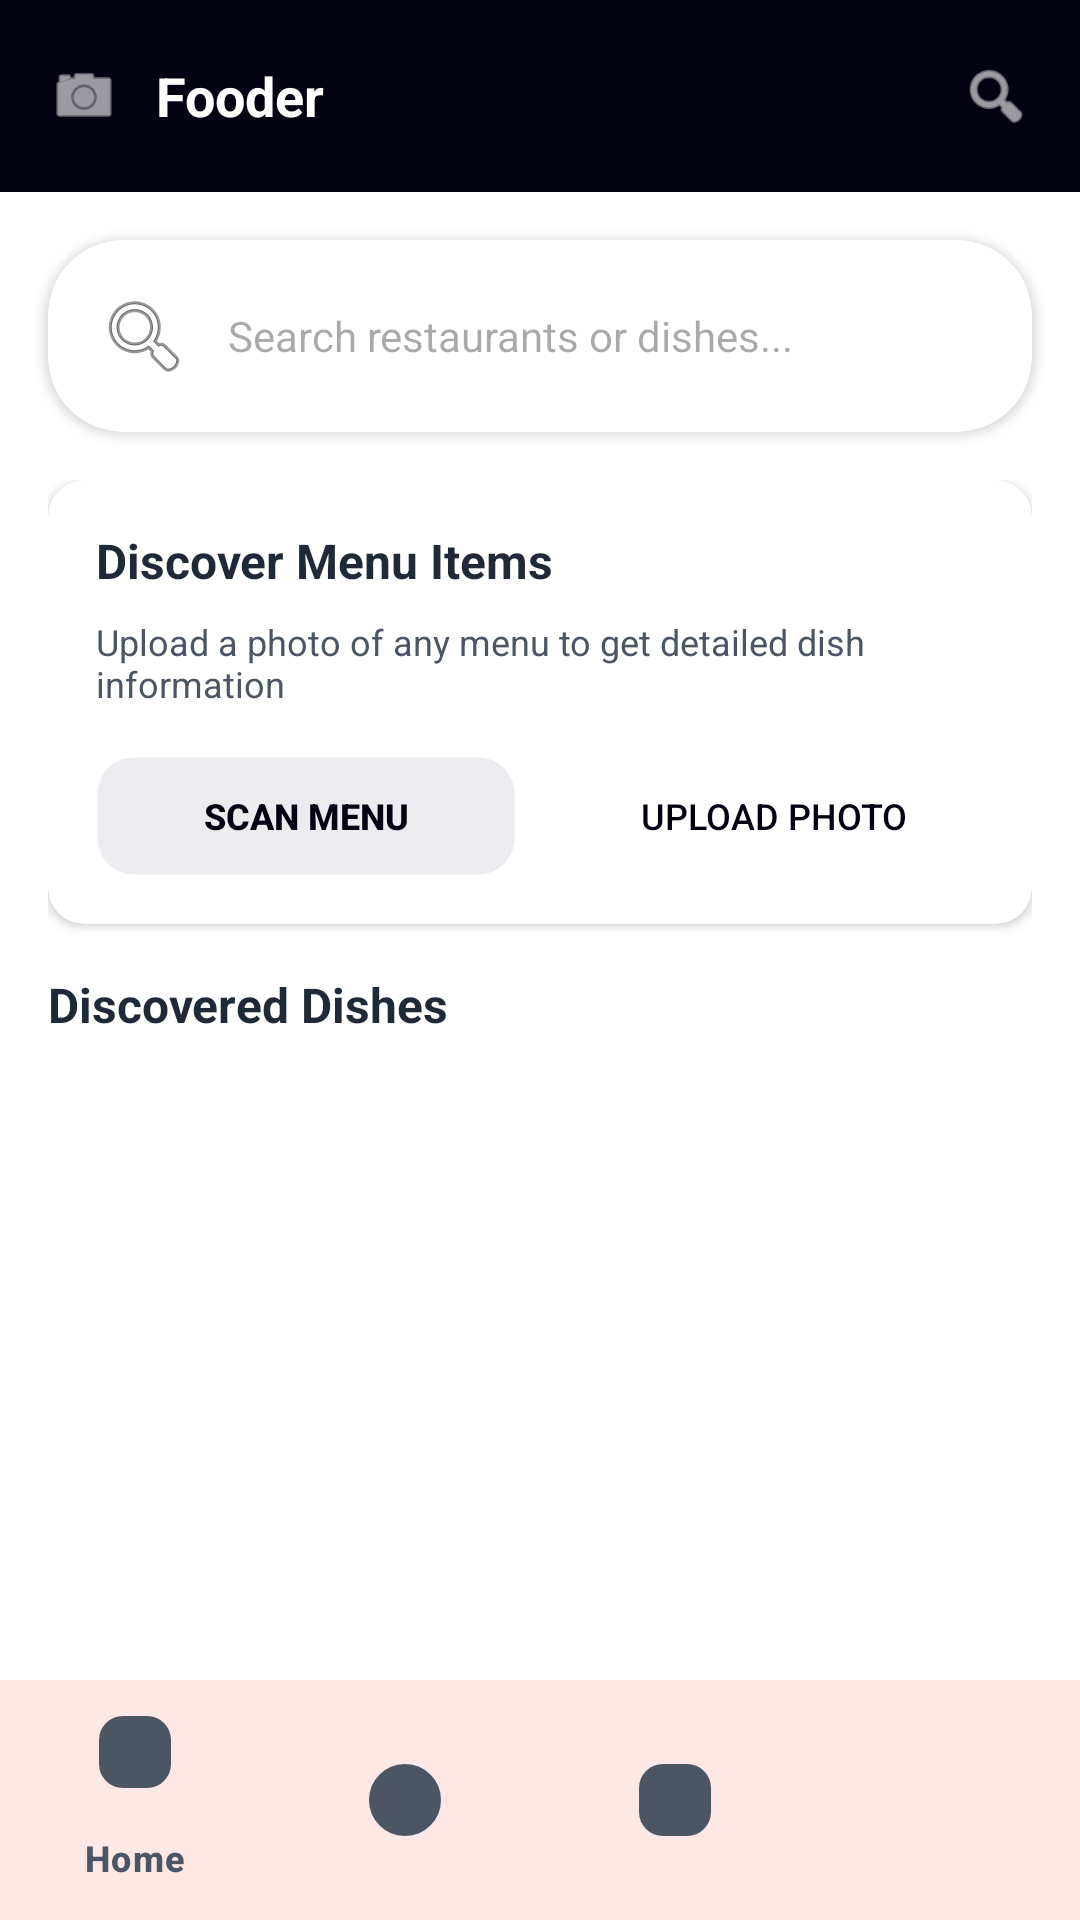

This screen was rendered from an Android layout file. Write that file and the resources it references.
<!-- AndroidManifest.xml: application theme Theme.DoorDashMenuScanner -->
<!-- res/layout/activity_main.xml -->
<?xml version="1.0" encoding="utf-8"?>
<LinearLayout xmlns:android="http://schemas.android.com/apk/res/android"
    xmlns:app="http://schemas.android.com/apk/res-auto"
    xmlns:tools="http://schemas.android.com/tools"
    android:layout_width="match_parent"
    android:layout_height="match_parent"
    android:orientation="vertical"
    android:background="@color/gray_50"
    tools:context=".MainActivity">

    
    <LinearLayout
        android:layout_width="match_parent"
        android:layout_height="?attr/actionBarSize"
        android:background="@color/doordash_primary"
        android:orientation="horizontal"
        android:paddingHorizontal="16dp"
        android:gravity="center_vertical">

        <ImageView
            android:layout_width="24dp"
            android:layout_height="24dp"
            android:src="@android:drawable/ic_menu_camera"
            app:tint="@color/white"
            android:layout_marginEnd="12dp" />

        <TextView
            android:layout_width="0dp"
            android:layout_height="wrap_content"
            android:layout_weight="1"
            android:text="@string/app_name"
            android:textColor="@color/white"
            android:textSize="18sp"
            android:textStyle="bold" />

        <ImageView
            android:layout_width="24dp"
            android:layout_height="24dp"
            android:src="@android:drawable/ic_menu_search"
            app:tint="@color/white"
            android:layout_marginStart="12dp" />

    </LinearLayout>

    
    <androidx.cardview.widget.CardView
        android:layout_width="match_parent"
        android:layout_height="wrap_content"
        android:layout_margin="16dp"
        app:cardCornerRadius="25dp"
        app:cardElevation="2dp">

        <EditText
            android:id="@+id/searchEditText"
            android:layout_width="match_parent"
            android:layout_height="wrap_content"
            android:background="@android:color/transparent"
            android:drawableStart="@android:drawable/ic_menu_search"
            android:drawablePadding="12dp"
            android:hint="@string/search_restaurants"
            android:padding="16dp"
            android:textSize="14sp"
            android:inputType="text" />

    </androidx.cardview.widget.CardView>

    
    <LinearLayout
        android:layout_width="match_parent"
        android:layout_height="0dp"
        android:layout_weight="1"
        android:orientation="vertical"
        android:paddingHorizontal="16dp">

        
        <androidx.cardview.widget.CardView
            android:layout_width="match_parent"
            android:layout_height="wrap_content"
            android:layout_marginBottom="16dp"
            app:cardCornerRadius="12dp"
            app:cardElevation="2dp">

            <LinearLayout
                android:layout_width="match_parent"
                android:layout_height="wrap_content"
                android:orientation="vertical"
                android:padding="16dp">

                <TextView
                    android:layout_width="wrap_content"
                    android:layout_height="wrap_content"
                    android:text="@string/scan_menu"
                    android:textColor="@color/gray_800"
                    android:textSize="16sp"
                    android:textStyle="bold"
                    android:layout_marginBottom="8dp" />

                <TextView
                    android:layout_width="wrap_content"
                    android:layout_height="wrap_content"
                    android:text="@string/scan_menu_description"
                    android:textColor="@color/gray_600"
                    android:textSize="12sp"
                    android:layout_marginBottom="16dp" />

                <LinearLayout
                    android:layout_width="match_parent"
                    android:layout_height="wrap_content"
                    android:orientation="horizontal"
                    android:weightSum="2">

                    <Button
                        android:id="@+id/btnCaptureImage"
                        android:layout_width="0dp"
                        android:layout_height="40dp"
                        android:layout_weight="1"
                        android:layout_marginEnd="8dp"
                        android:background="@drawable/button_primary"
                        android:text="@string/capture_image"
                        android:textColor="@color/gray_900"
                        android:textSize="12sp"
                        android:textStyle="bold"
                        style="@style/Widget.AppCompat.Button.Borderless" />

                    <Button
                        android:id="@+id/btnSelectImage"
                        android:layout_width="0dp"
                        android:layout_height="40dp"
                        android:layout_weight="1"
                        android:layout_marginStart="8dp"
                        android:background="@drawable/button_secondary"
                        android:text="@string/select_image"
                        android:textColor="@color/gray_900"
                        android:textSize="12sp"
                        style="@style/Widget.AppCompat.Button.Borderless" />

                </LinearLayout>

            </LinearLayout>

        </androidx.cardview.widget.CardView>

        
        <LinearLayout
            android:layout_width="match_parent"
            android:layout_height="0dp"
            android:layout_weight="1"
            android:orientation="vertical">

            <TextView
                android:layout_width="wrap_content"
                android:layout_height="wrap_content"
                android:text="@string/discovered_dishes"
                android:textColor="@color/gray_800"
                android:textSize="16sp"
                android:textStyle="bold"
                android:layout_marginBottom="8dp" />

            <FrameLayout
                android:layout_width="match_parent"
                android:layout_height="0dp"
                android:layout_weight="1">

                <androidx.recyclerview.widget.RecyclerView
                    android:id="@+id/recyclerView"
                    android:layout_width="match_parent"
                    android:layout_height="match_parent"
                    tools:listitem="@layout/item_dish" />

                <ProgressBar
                    android:id="@+id/progressBar"
                    android:layout_width="wrap_content"
                    android:layout_height="wrap_content"
                    android:layout_gravity="center"
                    android:visibility="gone" />

                <LinearLayout
                    android:id="@+id/emptyState"
                    android:layout_width="wrap_content"
                    android:layout_height="wrap_content"
                    android:layout_gravity="center"
                    android:orientation="vertical"
                    android:gravity="center"
                    android:visibility="gone">

                    <ImageView
                        android:layout_width="64dp"
                        android:layout_height="64dp"
                        android:src="@android:drawable/ic_menu_gallery"
                        app:tint="@color/gray_400"
                        android:layout_marginBottom="8dp" />

                    <TextView
                        android:layout_width="wrap_content"
                        android:layout_height="wrap_content"
                        android:text="@string/no_menu_found"
                        android:textColor="@color/gray_500"
                        android:textSize="14sp" />

                </LinearLayout>

            </FrameLayout>

        </LinearLayout>

    </LinearLayout>

    
    <com.google.android.material.bottomnavigation.BottomNavigationView
        android:layout_width="match_parent"
        android:layout_height="wrap_content"
        android:background="@color/white"
        app:itemIconTint="@color/gray_600"
        app:itemTextColor="@color/gray_600"
        app:menu="@menu/bottom_nav_menu"
        app:elevation="8dp" />

</LinearLayout>
<!-- res/layout/item_dish.xml (included above) -->
<?xml version="1.0" encoding="utf-8"?>
<androidx.cardview.widget.CardView xmlns:android="http://schemas.android.com/apk/res/android"
    xmlns:app="http://schemas.android.com/apk/res-auto"
    xmlns:tools="http://schemas.android.com/tools"
    android:layout_width="match_parent"
    android:layout_height="wrap_content"
    android:layout_marginBottom="12dp"
    android:layout_marginHorizontal="16dp"
    app:cardCornerRadius="16dp"
    app:cardElevation="3dp">

    <androidx.constraintlayout.widget.ConstraintLayout
        android:layout_width="match_parent"
        android:layout_height="wrap_content">

        
        <ImageView
            android:id="@+id/ivDishImage"
            android:layout_width="0dp"
            android:layout_height="140dp"
            android:scaleType="centerCrop"
            android:background="@color/gray_100"
            app:layout_constraintEnd_toEndOf="parent"
            app:layout_constraintStart_toStartOf="parent"
            app:layout_constraintTop_toTopOf="parent"
            tools:src="@tools:sample/avatars" />

        
        <com.google.android.material.floatingactionbutton.FloatingActionButton
            android:id="@+id/btnQuickAdd"
            android:layout_width="wrap_content"
            android:layout_height="wrap_content"
            android:layout_margin="12dp"
            android:src="@android:drawable/ic_input_add"
            android:backgroundTint="@color/white"
            app:tint="@color/gray_900"
            app:fabSize="mini"
            app:layout_constraintEnd_toEndOf="parent"
            app:layout_constraintTop_toTopOf="parent" />

        
        <LinearLayout
            android:layout_width="0dp"
            android:layout_height="wrap_content"
            android:orientation="vertical"
            android:padding="16dp"
            app:layout_constraintEnd_toEndOf="parent"
            app:layout_constraintStart_toStartOf="parent"
            app:layout_constraintTop_toBottomOf="@+id/ivDishImage">

            
            <TextView
                android:id="@+id/tvDishName"
                android:layout_width="match_parent"
                android:layout_height="wrap_content"
                android:textSize="16sp"
                android:textStyle="bold"
                android:textColor="@color/gray_900"
                android:layout_marginBottom="4dp"
                tools:text="Margherita Pizza" />

            
            <TextView
                android:id="@+id/tvDishDescription"
                android:layout_width="match_parent"
                android:layout_height="wrap_content"
                android:textSize="12sp"
                android:textColor="@color/gray_600"
                android:maxLines="2"
                android:ellipsize="end"
                android:layout_marginBottom="8dp"
                tools:text="Fresh mozzarella, tomato sauce, and basil on thin crust" />

            
            <LinearLayout
                android:layout_width="match_parent"
                android:layout_height="wrap_content"
                android:orientation="horizontal"
                android:gravity="center_vertical">

                
                <TextView
                    android:id="@+id/tvPrice"
                    android:layout_width="wrap_content"
                    android:layout_height="wrap_content"
                    android:textSize="18sp"
                    android:textStyle="bold"
                    android:textColor="@color/doordash_primary"
                    tools:text="$14.99" />

                
                <View
                    android:layout_width="0dp"
                    android:layout_height="1dp"
                    android:layout_weight="1" />

                
                <LinearLayout
                    android:layout_width="wrap_content"
                    android:layout_height="wrap_content"
                    android:orientation="horizontal"
                    android:id="@+id/tagContainer">

                    
                    <TextView
                        android:id="@+id/tagVegetarian"
                        android:layout_width="wrap_content"
                        android:layout_height="wrap_content"
                        android:layout_marginEnd="4dp"
                        android:paddingHorizontal="8dp"
                        android:paddingVertical="2dp"
                        android:background="@color/green_100"
                        android:textSize="10sp"
                        android:textColor="@color/green_700"
                        android:text="VEG"
                        android:visibility="gone"
                        tools:visibility="visible" />

                    
                    <TextView
                        android:id="@+id/tagSpicy"
                        android:layout_width="wrap_content"
                        android:layout_height="wrap_content"
                        android:layout_marginEnd="4dp"
                        android:paddingHorizontal="8dp"
                        android:paddingVertical="2dp"
                        android:background="@color/red_100"
                        android:textSize="10sp"
                        android:textColor="@color/red_700"
                        android:text="🌶️"
                        android:visibility="gone"
                        tools:visibility="visible" />

                </LinearLayout>

            </LinearLayout>

        </LinearLayout>

    </androidx.constraintlayout.widget.ConstraintLayout>

</androidx.cardview.widget.CardView>
<!-- resources referenced by this layout -->
<resources>
  <color name="doordash_primary">#030213</color>
  <color name="gray_100">#F3F3F5</color>
  <color name="gray_400">#9CA3AF</color>
  <color name="gray_50">#FFFFFF</color>
  <color name="gray_500">#717182</color>
  <color name="gray_600">#4B5563</color>
  <color name="gray_800">#1F2937</color>
  <color name="gray_900">#030213</color>
  <color name="green_100">#DCFCE7</color>
  <color name="green_700">#15803D</color>
  <color name="red_100">#FEE2E2</color>
  <color name="red_700">#B91C1C</color>
  <color name="white">#FFFFFF</color>
  <!-- drawable button_primary (drawable) -->
  <?xml version="1.0" encoding="utf-8"?>
  <shape xmlns:android="http://schemas.android.com/apk/res/android">
      <solid android:color="@color/gray_200" />
      <stroke
          android:width="1dp"
          android:color="@color/divider" />
      <corners android:radius="12dp" />
      <padding
          android:left="10dp"
          android:top="8dp"
          android:right="10dp"
          android:bottom="8dp" />
  </shape>
  <!-- drawable button_secondary (drawable) -->
  <?xml version="1.0" encoding="utf-8"?>
  <shape xmlns:android="http://schemas.android.com/apk/res/android">
      <solid android:color="@color/white" />
      <stroke
          android:width="1dp"
          android:color="@color/divider" />
      <corners android:radius="12dp" />
      <padding
          android:left="10dp"
          android:top="8dp"
          android:right="10dp"
          android:bottom="8dp" />
  </shape>
  <string name="app_name">Fooder</string>
  <string name="capture_image">Scan Menu</string>
  <string name="discovered_dishes">Discovered Dishes</string>
  <string name="no_menu_found">No dishes discovered yet</string>
  <string name="scan_menu">Discover Menu Items</string>
  <string name="scan_menu_description">Upload a photo of any menu to get detailed dish information</string>
  <string name="search_restaurants">Search restaurants or dishes...</string>
  <string name="select_image">Upload Photo</string>
  <style name="Theme.DoorDashMenuScanner" parent="Theme.Material3.Light.NoActionBar">
          <item name="colorPrimary">@color/brand_primary</item>
          <item name="colorPrimaryVariant">@color/brand_primary_dark</item>
          <item name="colorOnPrimary">@color/white</item>
          
          <item name="colorSecondary">@color/doordash_secondary</item>
          <item name="colorSecondaryVariant">@color/doordash_accent</item>
          <item name="colorOnSecondary">@color/white</item>
          
          <item name="colorSurface">@color/white</item>
          <item name="colorOnSurface">@color/gray_900</item>
          
          <item name="android:statusBarColor">@color/brand_primary</item>
          <item name="android:navigationBarColor">@color/white</item>
          
          
          <item name="android:windowDrawsSystemBarBackgrounds">true</item>
      </style>
  <color name="gray_200">#ECECF0</color>
  <color name="divider">#0000001A</color>
  <color name="brand_primary">#FA3D2E</color>
  <color name="brand_primary_dark">#E02E1F</color>
  <color name="doordash_secondary">#ECECF0</color>
  <color name="doordash_accent">#E9EBEF</color>
</resources>
